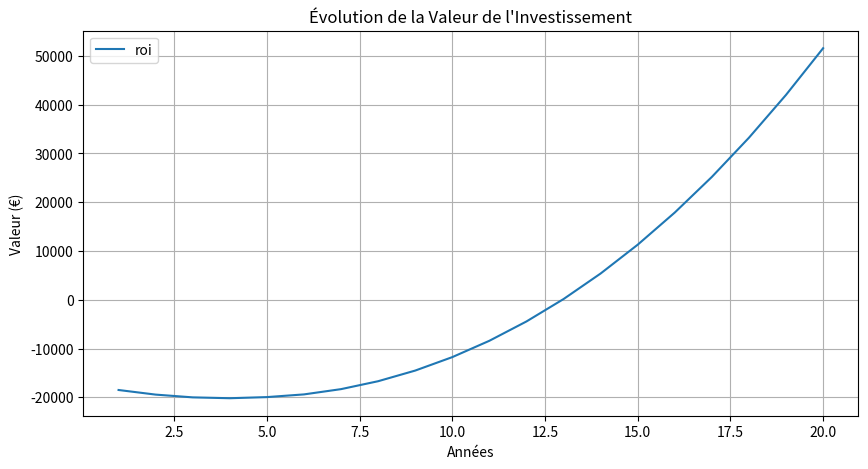

The matplotlib source for this figure:
import numpy as np
import pandas as pd
import matplotlib.pyplot as plt
import random

def calculate_real_estate_capital_gains_tax(purchase_price, notary_fees, sale_price, holding_period):
    # Compute the gross capital gain
    acquisition_price = purchase_price + notary_fees
    gross_capital_gain = sale_price - acquisition_price

    # Compute applicable deductions
    if holding_period < 6:
        deduction_ir = 0
        deduction_ps = 0
    elif holding_period < 21:
        deduction_ir = (holding_period - 5) * 6
        deduction_ps = (holding_period - 5) * 1.65
    elif holding_period == 21:
        deduction_ir = 16 * 6  # 96%
        deduction_ps = (16 * 1.65) + 1.6  # 26.0%
    elif holding_period == 22:
        deduction_ir = 100  # Fully exempt from income tax
        deduction_ps = (17 * 1.65) + 1.6  # 27.6%
    elif 22 < holding_period < 30:
        deduction_ir = 100  # Fully exempt from income tax
        deduction_ps = 27.6 + ((holding_period - 22) * 9) # 36.6%
    else:
        deduction_ir = 100  # Fully exempt from both taxes
        deduction_ps = 100

    # Compute taxable capital gain
    taxable_capital_gain_ir = gross_capital_gain * (1 - deduction_ir / 100)
    taxable_capital_gain_ps = gross_capital_gain * (1 - deduction_ps / 100)

    # Compute taxes
    income_tax = taxable_capital_gain_ir * 0.19
    social_contributions = taxable_capital_gain_ps * 0.172
    total_tax = income_tax + social_contributions

    return total_tax

def calculate_loan_parameters(property_price, acquisition_fees, initial_cash, loan_rate, loan_duration):
    loan_amount = property_price + acquisition_fees - initial_cash

    monthly_rate = (loan_rate / 100) / 12
    loan_duration_in_months = loan_duration * 12
    
    if loan_amount > 0:
        monthly_payment = loan_amount * (monthly_rate * (1 + monthly_rate) ** loan_duration_in_months) / ((1 + monthly_rate) ** loan_duration_in_months - 1)
    else:
        monthly_payment = 0
    
    return loan_amount, monthly_payment

def calculate_interest_payments(loan_amount, loan_rate, loan_duration, monthly_payment):
    monthly_rate = (loan_rate / 100) / 12
    capital_remaining = loan_amount
    interest_payments = []
    amortization_schedule = []
    
    for _ in range(loan_duration * 12):
        interest = capital_remaining * monthly_rate
        principal_payment = monthly_payment - interest
        interest_payments.append(interest)
        amortization_schedule.append(capital_remaining)
        capital_remaining -= principal_payment
        if capital_remaining <= 0:
            break
    
    return interest_payments, amortization_schedule

def calculate_annual_interest_payment(interest_payments, year, loan_duration):
    """
    Calculate the total interest payment for a specific year of the loan.

    Parameters:
    interest_payments (list): List of monthly interest payments.
    year (int): The year for which to calculate the interest payment.
    loan_duration (int): The total duration of the loan in years.

    Returns:
    int: The total interest payment for the specified year, or 0 if the year exceeds the loan duration.
    """
    if year > loan_duration:
        return 0

    start_index = (year - 1) * 12
    end_index = year * 12

    annual_interest_payment = sum(interest_payments[start_index:end_index])

    return annual_interest_payment

def calculate_annual_deductible_expenses(maintenance, coownership_expense, interest_payment):
    return maintenance + coownership_expense + interest_payment

def calculate_taxes(annual_rent, deductible_expenses, income_tax_rate, social_charges_rate, property_tax):
    taxable_income = max(0, annual_rent - deductible_expenses)
    print(f"taxable_income: {taxable_income}")

    income_tax = taxable_income * (income_tax_rate / 100)
    social_charges = taxable_income * (social_charges_rate / 100)

    print(f"income_tax: {income_tax}, social_charges: {social_charges}")
    total_taxes = income_tax + social_charges + property_tax
    return total_taxes

def calculate_net_rental_income(annual_rent, deductible_expenses, total_taxes, monthly_payment, loan_duration, year):
    net_rental_income = annual_rent - deductible_expenses - total_taxes
    if year <= loan_duration:
        net_rental_income -= monthly_payment * 12
    return net_rental_income

def calculate_net_selling_price(sell_price, selling_fees):
    return sell_price * (1 - (selling_fees / 100))

def simulate_investment():
    print("Simulation de l'investissement en cours...")
    # Variables initiales
    property_price = 315000
    acquisition_fees = 26000
    down_payment = 140000
    years = 20
    # Loan
    loan_rate = 3.3
    loan_duration = years
    # Rental
    monthly_rental_income = 1400
    monthly_rent_increase = 10 # 10€ increase per month
    # Expenses
    maintenance_cost = 1
    monthly_coownership_fees = 170
    # Taxes
    income_tax_rate = 30
    social_charges_rate = 17.2
    property_tax = 1100
    property_tax_increase = 2
    # Property appreciation
    property_appreciation = 1
    # Selling
    selling_fees = 0
    
    loan_amount, monthly_payment = calculate_loan_parameters(property_price, acquisition_fees, down_payment, loan_rate, loan_duration)

    print(f"loan_amount: {loan_amount}, monthly_payment: {monthly_payment}")
    interest_payments, amortization_schedule = calculate_interest_payments(loan_amount, loan_rate, loan_duration, monthly_payment)
    
    current_property_value = property_price
    total_cash_invested = down_payment

    # when we start, the roi is the difference between the property value and the cash invested
    price_i_got = calculate_net_selling_price(property_price, selling_fees)
    money_i_owe = amortization_schedule[0]
    money_i_spent = down_payment
    print(f"price_i_got: {price_i_got}, money_i_owe: {money_i_owe}, money_i_spent: {money_i_spent}")
    roi = price_i_got - money_i_spent - money_i_owe
    print(f"roi when we start: {roi}")
    
    data = []
    annual_rent = (monthly_rental_income + monthly_rent_increase) * 12
    print(f"annual_rent: {annual_rent}")
    maintenance = annual_rent * (maintenance_cost / 100)
    print(f"maintenance: {maintenance}")
    annual_coownership_expense = monthly_coownership_fees * 12
    print(f"annual coownership_expense: {annual_coownership_expense}")

    for year in range(1, years + 1):
        print(f"====== Année {year} =======")
        interest_payment = calculate_annual_interest_payment(interest_payments, year, loan_duration)
        print(f"interest_payment: {interest_payment}")

        deductible_expenses = calculate_annual_deductible_expenses(
            maintenance,
            annual_coownership_expense,
            interest_payment)

        print(f"annual deductible_expenses: {deductible_expenses}")
        
        total_taxes_annual = calculate_taxes(
            annual_rent,
            deductible_expenses,
            income_tax_rate,
            social_charges_rate,
            property_tax)

        print(f"total_taxes: {total_taxes_annual}")
        
        final_net_rental_income_annual = calculate_net_rental_income(
            annual_rent,
            deductible_expenses,
            total_taxes_annual,
            monthly_payment,
            loan_duration,
            year)

        print(f"net_rental_income after loan payment: {final_net_rental_income_annual}")
        
        # when net_rental_income is negative, we need to add additional contribution
        additional_contribution = abs(final_net_rental_income_annual) if final_net_rental_income_annual < 0 else 0
        total_cash_invested += additional_contribution

        current_property_value *= (1 + property_appreciation / 100)
        property_tax *= (1 + property_tax_increase / 100)
        
        remaining_principal = amortization_schedule[year * 12 - 1] if year * 12 - 1 < len(amortization_schedule) else 0
        print(f"remaining_principal: {remaining_principal}")

        # the price we sell the property for, after selling fees
        net_selling_price = calculate_net_selling_price(current_property_value, selling_fees)
        # we have to pay when we sell the property
        tax_selling = calculate_real_estate_capital_gains_tax(
            purchase_price=property_price,
            notary_fees=acquisition_fees,
            sale_price=net_selling_price,
            holding_period=year)
        print(f"tax_selling: {tax_selling}")

        price_i_got = calculate_net_selling_price(current_property_value, selling_fees)
        money_i_owe = remaining_principal + tax_selling
        money_i_spent = total_cash_invested
        roi = price_i_got - money_i_spent - money_i_owe
        print(f"roi: {roi}")
        
        data.append([year, roi])
    
    return data

def run_simulation():
    data = simulate_investment()

    df = pd.DataFrame(data, columns=['Année', 'roi'])
    
    plt.figure(figsize=(10, 5))
    plt.plot(df["Année"], df['roi'], label='roi')
    plt.xlabel("Années")
    plt.ylabel("Valeur (€)")
    plt.legend()
    plt.title("Évolution de la Valeur de l'Investissement")
    plt.grid()
    plt.show()


if __name__ == "__main__":
    run_simulation()
